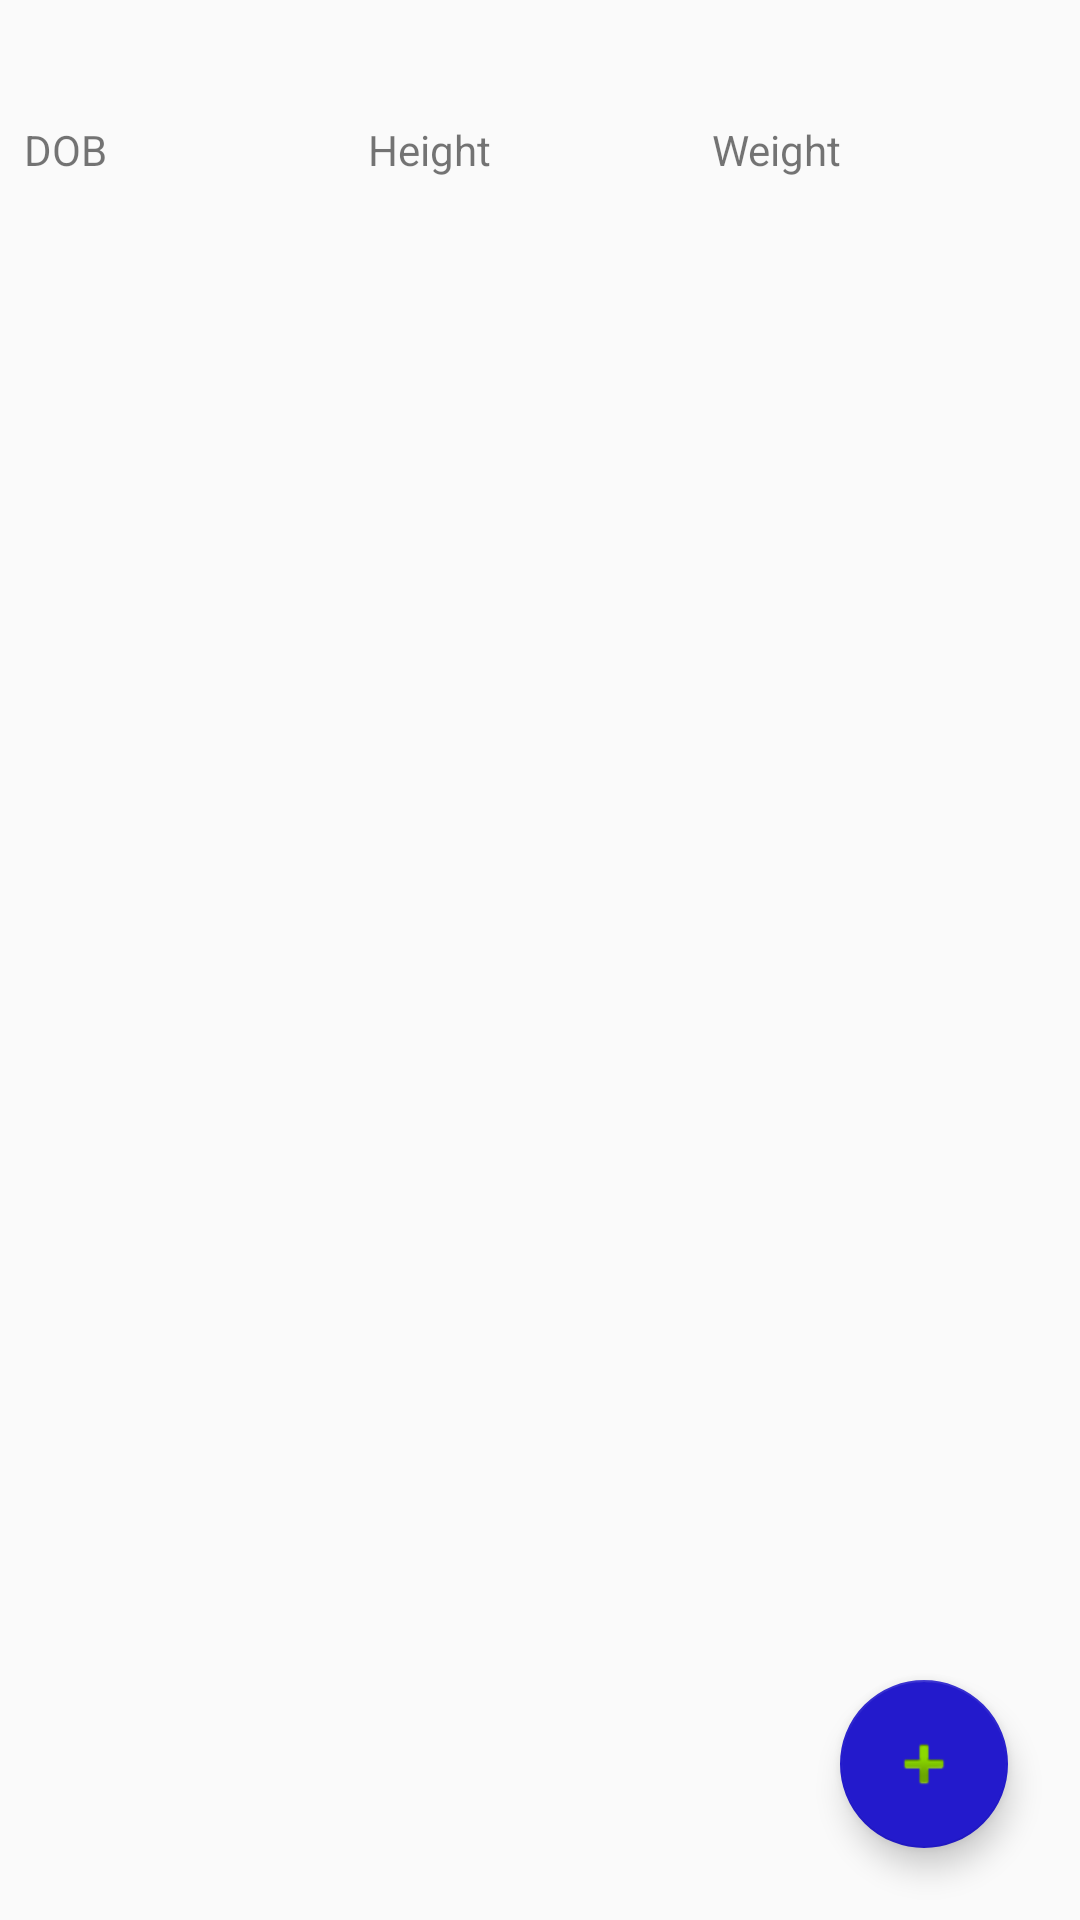

Android layout source for this screen:
<!-- AndroidManifest.xml: application theme AppTheme -->
<!-- res/layout/activity_patient_history.xml -->
<?xml version="1.0" encoding="utf-8"?>
<android.support.constraint.ConstraintLayout xmlns:android="http://schemas.android.com/apk/res/android"
    xmlns:app="http://schemas.android.com/apk/res-auto"
    xmlns:tools="http://schemas.android.com/tools"
    android:layout_width="match_parent"
    android:layout_height="match_parent"
    tools:context=".PatientHistory">

    <LinearLayout
        android:id="@+id/linearLayout"
        android:layout_width="match_parent"
        android:layout_height="wrap_content"
        android:layout_marginEnd="8dp"
        android:layout_marginLeft="8dp"
        android:layout_marginRight="8dp"
        android:layout_marginStart="8dp"
        android:layout_marginTop="8dp"
        android:orientation="vertical"
        app:layout_constraintEnd_toEndOf="parent"
        app:layout_constraintStart_toStartOf="parent"
        app:layout_constraintTop_toTopOf="parent">

        <TextView
            android:id="@+id/tv_patient_history_name"
            android:layout_width="match_parent"
            android:layout_height="wrap_content"
            android:textSize="24sp" />

        <LinearLayout
            android:layout_width="match_parent"
            android:layout_height="match_parent"
            android:orientation="horizontal">

            <LinearLayout
                android:layout_width="match_parent"
                android:layout_height="wrap_content"
                android:layout_weight="1"
                android:orientation="vertical">

                <TextView
                    android:id="@+id/tv_patient_history_DOB_title"
                    android:layout_width="wrap_content"
                    android:layout_height="wrap_content"
                    android:layout_weight="1"
                    android:text="@string/patient_form_dob" />

                <TextView
                    android:id="@+id/tv_patient_history_DOB"
                    android:layout_width="wrap_content"
                    android:layout_height="wrap_content"
                    android:layout_gravity="center"
                    android:layout_weight="1"/>
            </LinearLayout>

            <LinearLayout
                android:layout_width="match_parent"
                android:layout_height="wrap_content"
                android:layout_weight="1"
                android:orientation="vertical">

                <TextView
                    android:id="@+id/tv_patient_history_height_title"
                    android:layout_width="wrap_content"
                    android:layout_height="wrap_content"
                    android:layout_weight="1"
                    android:text="@string/patient_form_height" />

                <TextView
                    android:id="@+id/tv_patient_history_height"
                    android:layout_width="wrap_content"
                    android:layout_height="wrap_content"
                    android:layout_gravity="center"
                    android:layout_weight="1" />
            </LinearLayout>

            <LinearLayout
                android:layout_width="match_parent"
                android:layout_height="wrap_content"
                android:layout_weight="1"
                android:orientation="vertical">

                <TextView
                    android:id="@+id/tv_patient_history_weight_title"
                    android:layout_width="wrap_content"
                    android:layout_height="wrap_content"
                    android:layout_weight="1"
                    android:text="@string/patient_form_weight" />

                <TextView
                    android:id="@+id/tv_patient_history_weight"
                    android:layout_width="wrap_content"

                    android:layout_height="wrap_content"
                    android:layout_gravity="center"
                    android:layout_weight="1"/>
            </LinearLayout>

        </LinearLayout>

    </LinearLayout>

    <ScrollView
        android:id="@+id/sv_patient_history"
        android:layout_width="match_parent"
        android:layout_height="100dp"
        android:layout_marginBottom="8dp"
        android:layout_marginEnd="8dp"
        android:layout_marginLeft="8dp"
        android:layout_marginRight="8dp"
        android:layout_marginStart="8dp"
        android:layout_marginTop="8dp"
        app:layout_constraintBottom_toBottomOf="parent"
        app:layout_constraintEnd_toEndOf="parent"
        app:layout_constraintStart_toStartOf="parent"
        app:layout_constraintTop_toBottomOf="@+id/linearLayout"
        app:layout_constraintVertical_bias="0.0">

        <LinearLayout
            android:id="@+id/ll_patient_history"
            android:layout_width="match_parent"
            android:layout_height="wrap_content"
            android:orientation="vertical" />
    </ScrollView>

    <android.support.design.widget.FloatingActionButton
        android:id="@+id/fab_patient_history_add_test"
        android:layout_width="wrap_content"
        android:layout_height="wrap_content"
        android:layout_marginBottom="24dp"
        android:layout_marginEnd="24dp"
        android:layout_marginRight="24dp"
        android:clickable="true"
        app:layout_constraintBottom_toBottomOf="parent"
        app:layout_constraintEnd_toEndOf="parent"
        app:srcCompat="@android:drawable/ic_input_add" />

</android.support.constraint.ConstraintLayout>
<!-- resources referenced by this layout -->
<resources>
  <string name="patient_form_dob">DOB</string>
  <string name="patient_form_height">Height</string>
  <string name="patient_form_weight">Weight</string>
  <style name="AppTheme" parent="Theme.AppCompat.Light.DarkActionBar">
          
          <item name="colorPrimary">@color/colorPrimary</item>
          <item name="colorPrimaryDark">@color/colorPrimaryDark</item>
          <item name="colorAccent">@color/colorAccent</item>
      </style>
  <color name="colorPrimary">#3F51B5</color>
  <color name="colorPrimaryDark">#303F9F</color>
  <color name="colorAccent">#231acc</color>
</resources>
